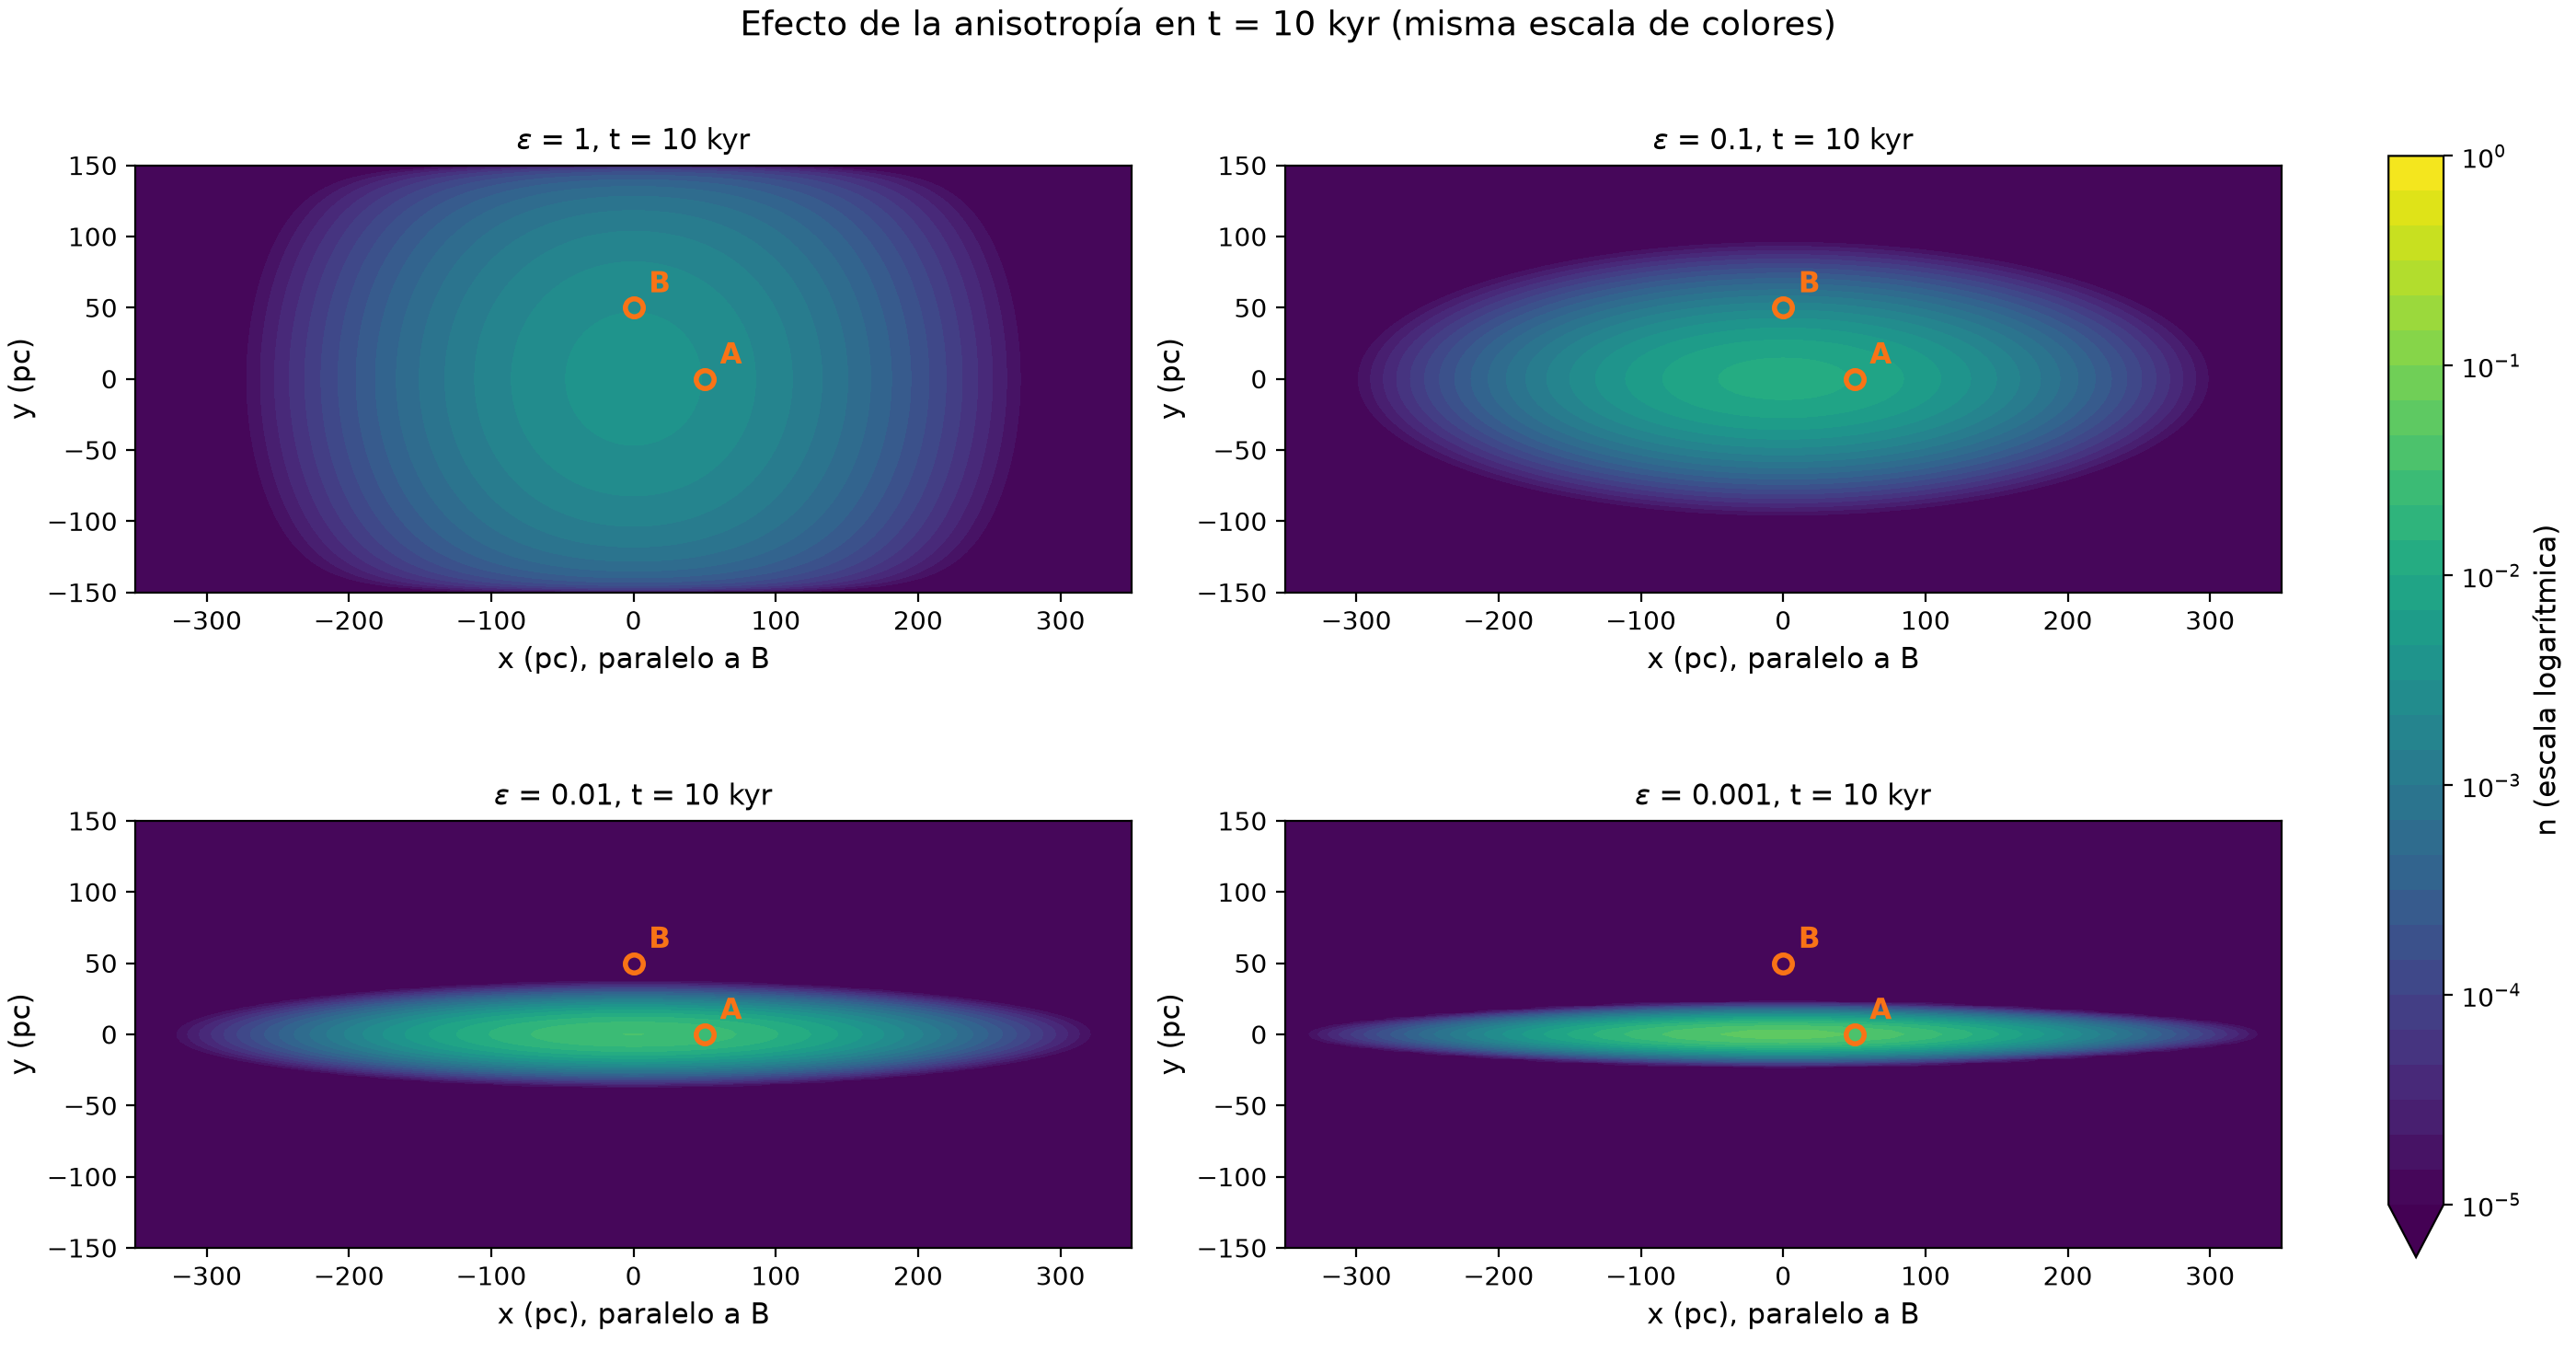

Data behind this chart, as committed beside it:
eps, aspecto, aspecto_teo, pico, pico_exacto, nA, nA_exacta, nB, nB_exacta, nA_sobre_nB, dnA_dt, dnB_dt, Diso_A_pequena, Diso_A_grande, Diso_A_fisica, Diso_B_pequena, Diso_B_grande, Diso_B_fisica, Diso_B_fisica_exacta, D_estrella_sobre_Dpar, n_estrella
1.0, 1.295, 1.0, 0.003754, 0.003757, 0.003109, 0.003114, 0.003082, 0.003114, 1.009, -0.000257, -0.0002656, 0.06038, 1.002, 1.002, 0.06008, 1.013, 1.013, 1, 0.1848, 0.007358
0.1, 3.107, 3.11, 0.01168, 0.01168, 0.00968, 0.009684, 0.001903, 0.001899, 5.086, -0.0007679, 0.0001466, nan, nan, nan, 0.04795, 1.779, 0.04795, 0.0479, 0.1848, 0.007358
0.01, 8.487, 8.538, 0.03175, 0.03208, 0.02635, 0.02658, 7.303811847769962e-09, 3.6279337484433206e-08, 3607646, -0.00177, 1.0308134811444307e-08, nan, nan, nan, 0.006884, 516334, 0.006884, 0.00802, 0.1848, 0.007358
0.001, 14.27, 14.5, 0.0534, 0.05449, 0.04449, 0.04516, 5.32235714897875e-18, 3.7396058820362526e-19, 8358333608799727.0, -0.001878, 3.676011170835519e-18, nan, nan, nan, 0.0009977, nan, 0.0009977, 0.0006905, 0.1848, 0.007358
